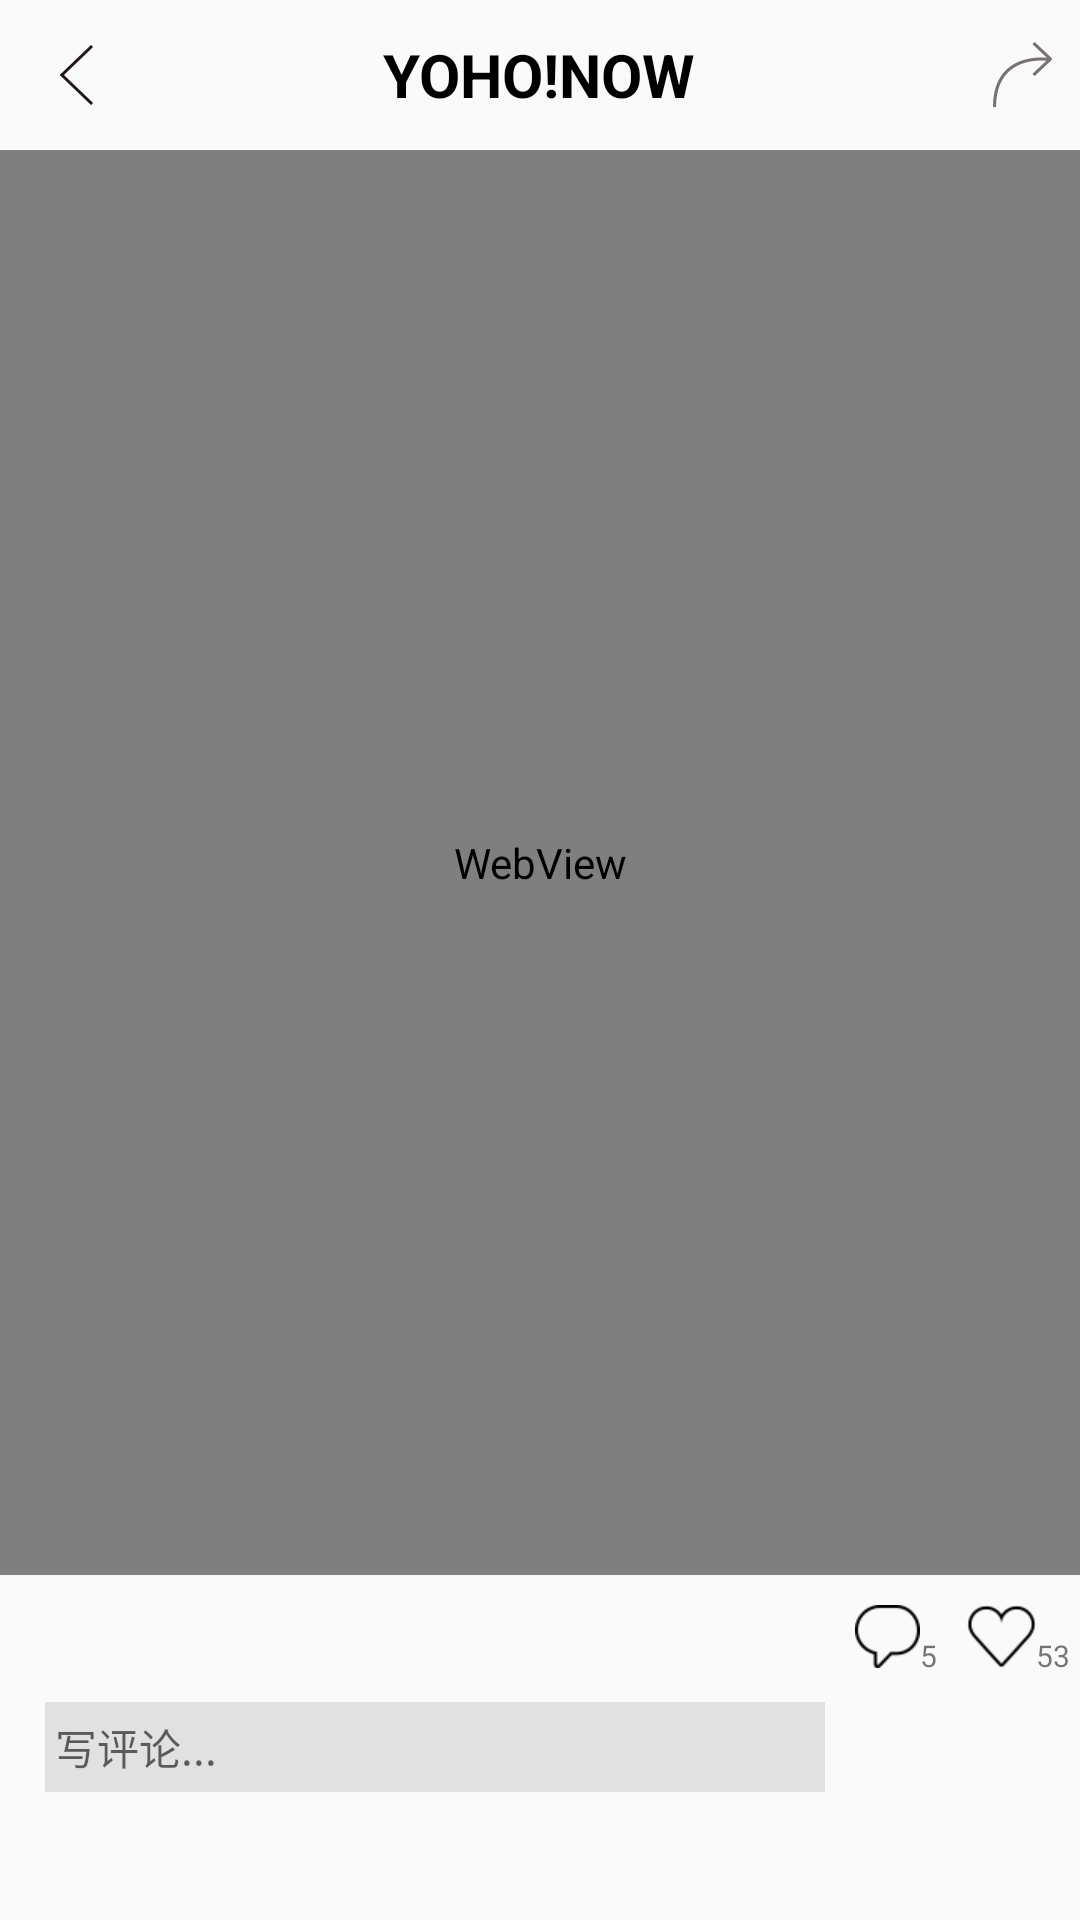

Write the Android layout XML for this screen, with the resource values it uses.
<!-- AndroidManifest.xml: application theme AppTheme -->
<!-- res/layout/activity_collectdetails.xml -->
<?xml version="1.0" encoding="utf-8"?>
<LinearLayout xmlns:android="http://schemas.android.com/apk/res/android"
              xmlns:app="http://schemas.android.com/apk/res-auto"
              android:layout_width="match_parent"
              android:layout_height="match_parent"
              android:orientation="vertical">

    <RelativeLayout
        android:layout_width="match_parent"
        android:layout_height="50dp">

        <ImageView
            android:id="@+id/columns_details_back"
            android:layout_width="wrap_content"
            android:layout_height="wrap_content"
            android:layout_centerVertical="true"
            android:layout_marginStart="20dp"
            android:src="@mipmap/back_black"/>

        <TextView
            android:layout_width="wrap_content"
            android:layout_height="wrap_content"
            android:layout_centerInParent="true"
            android:text="YOHO!NOW"
            android:textColor="#000"
            android:textSize="20dp"
            android:textStyle="bold"/>

        <ImageView
            android:id="@+id/columns_details_share"
            android:layout_width="wrap_content"
            android:layout_height="wrap_content"
            android:layout_centerVertical="true"
            android:layout_marginStart="330dp"
            android:src="@mipmap/icon_share_focus"/>
    </RelativeLayout>

    <WebView
        android:id="@+id/wb_columns_dateils"
        android:layout_width="match_parent"
        android:layout_height="475dp"/>

    <LinearLayout
        android:layout_width="match_parent"
        android:layout_height="match_parent"
        android:orientation="horizontal">

        <LinearLayout
            android:layout_width="260dp"
            android:layout_height="30dp"
            android:layout_gravity="center"
            android:layout_marginStart="15dp"
            android:background="#e1e1e1">

            <EditText
                android:layout_width="match_parent"
                android:layout_height="wrap_content"
                android:layout_gravity="center"
                android:background="@null"
                android:hint=" 写评论..."
                android:textCursorDrawable="@null"
                android:textSize="14dp"
                app:paddingStart="10dp"/>
        </LinearLayout>

        <ImageView
            android:layout_width="wrap_content"
            android:layout_height="wrap_content"
            android:layout_marginStart="10dp"
            android:layout_marginTop="10dp"
            android:src="@mipmap/comment_b"/>

        <TextView
            android:layout_width="wrap_content"
            android:layout_height="wrap_content"
            android:layout_marginTop="20dp"
            android:text="5"
            android:textSize="10dp"/>

        <ImageView
            android:id="@+id/iv_columns_details"
            android:layout_width="wrap_content"
            android:layout_height="wrap_content"
            android:layout_marginStart="10dp"
            android:layout_marginTop="10dp"
            android:src="@mipmap/love_b_new"/>

        <TextView
            android:layout_width="wrap_content"
            android:layout_height="wrap_content"
            android:layout_marginTop="20dp"
            android:text="53"
            android:textSize="10dp"/>

    </LinearLayout>
</LinearLayout>
<!-- resources referenced by this layout -->
<resources>
  <!-- mipmap back_black: png bitmap (mipmap-xxhdpi, 621 bytes) -->
  <!-- mipmap comment_b: png bitmap (mipmap-xhdpi, 1204 bytes) -->
  <!-- mipmap icon_share_focus: png bitmap (mipmap-xxhdpi, 1219 bytes) -->
  <!-- mipmap love_b_new: png bitmap (mipmap-xhdpi, 1226 bytes) -->
  <style name="AppTheme" parent="Theme.AppCompat.Light.NoActionBar">
          
          <item name="colorPrimary">@color/colorPrimary</item>
          <item name="colorPrimaryDark">@color/colorPrimaryDark</item>
          <item name="colorAccent">@color/colorAccent</item>
      </style>
  <!-- not gathered from this repository: default colours our renderer supplied (Android Studio template values) -->
  <color name="colorPrimary">#FF6200EE</color>
  <color name="colorPrimaryDark">#FF3700B3</color>
  <color name="colorAccent">#FF03DAC5</color>
</resources>
